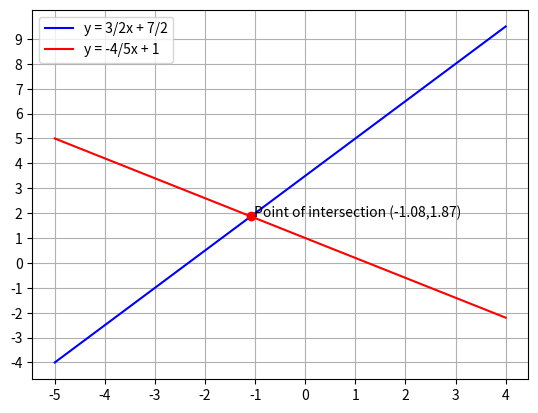

Write the Python code that produced this figure.
#!/usr/bin/env python3
# -*- coding: utf-8 -*-
"""
Created on Sun Sep 20 13:54:43 2020

@author: shantanu
"""

#!/usr/bin/env python3
# -*- coding: utf-8 -*-
"""
Created on Fri Sep  4 16:56:18 2020

@author: shantanu
"""
import numpy as np
import matplotlib.pyplot as plt
import matplotlib.patches as mpatches
import math

axes = plt.gca()
plt.grid()


#calculating intercepts 
x_intercept_1 = -7/3
x_intercept_2 = 5/4

y_intercept_1 =7/2
y_intercept_2 = 1

x_vals = np.arange(-5,5,1)

#line1
y_vals = y_intercept_1  - (y_intercept_1/x_intercept_1) * x_vals
#line2
y_vals1 = y_intercept_2 - (y_intercept_2/x_intercept_2) *  x_vals


#plotting
line,=plt.plot(x_vals, y_vals,'b-')
line.set_label('y = 3/2x + 7/2')
line_2,=plt.plot(x_vals,y_vals1,'r-' )
line_2.set_label('y = -4/5x + 1')

#marking the plot
plt.xticks(np.arange(min(x_vals), max(x_vals)+1, 1.0))
plt.yticks(np.arange(-9, 10, 1.0))
plt.legend()

#marking the coordinates
plt.plot(-1.08,1.87,'ro')
plt.annotate(" Point of intersection (-1.08,1.87)",(-1.08,1.87))
    